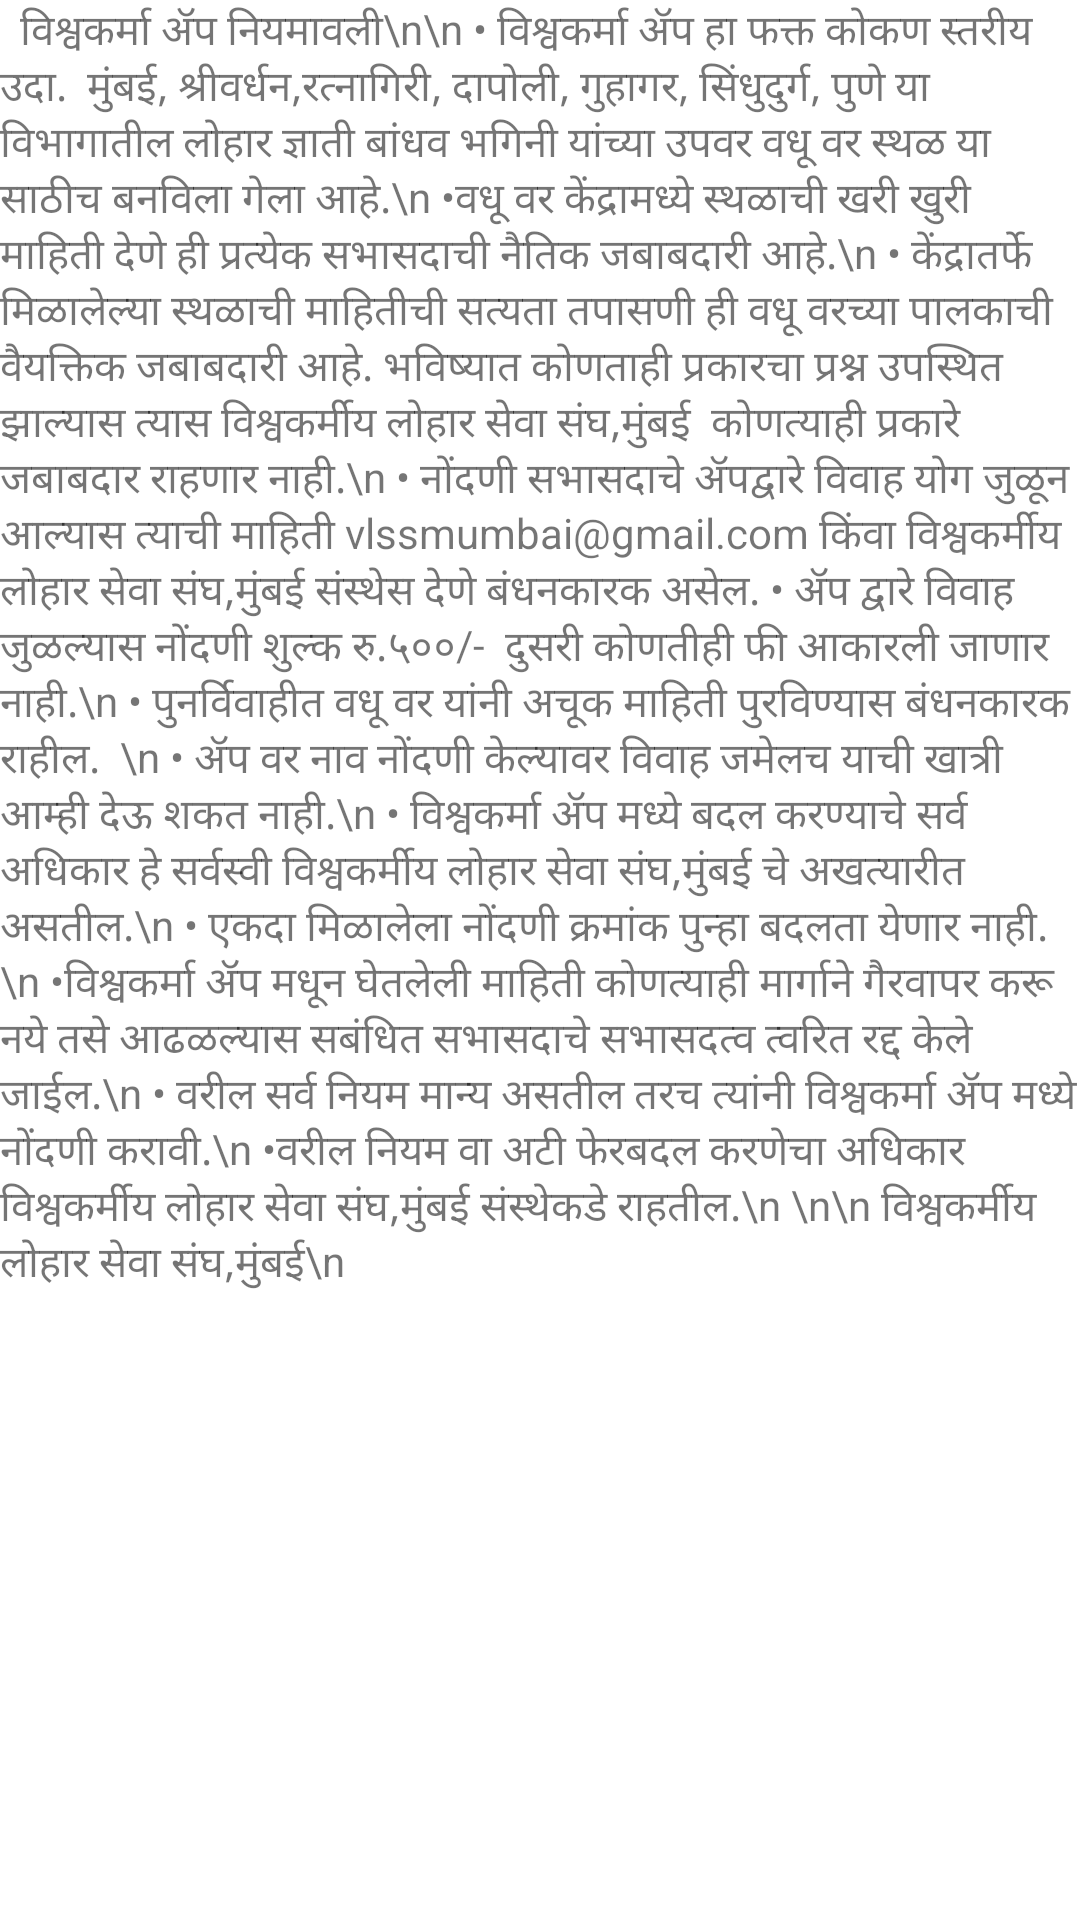

Produce the Android XML layout that renders to this screen, including the resource entries it uses.
<!-- AndroidManifest.xml: application theme Theme.DhyaasOnlineLesson -->
<!-- res/layout/popup_termsandcondition.xml -->
<?xml version="1.0" encoding="utf-8"?>
<RelativeLayout
    xmlns:android="http://schemas.android.com/apk/res/android" android:layout_width="match_parent"
    android:layout_height="match_parent">


    <LinearLayout
        android:layout_width="match_parent"
        android:layout_height="match_parent"
        android:orientation="vertical">

        <ScrollView
            android:layout_width="match_parent"
            android:layout_height="match_parent">

            <LinearLayout
                android:layout_width="match_parent"
                android:layout_height="wrap_content"
                android:orientation="vertical" >

                <TextView
                    android:id="@+id/textView26"
                    android:layout_width="match_parent"
                    android:layout_height="wrap_content"
                    android:text="	विश्वकर्मा ॲप नियमावली\n\n • विश्वकर्मा ॲप हा फक्त कोकण स्तरीय उदा.  मुंबई, श्रीवर्धन,रत्नागिरी, दापोली, गुहागर, सिंधुदुर्ग, पुणे या विभागातील लोहार ज्ञाती बांधव भगिनी यांच्या उपवर वधू वर स्थळ या साठीच बनविला गेला आहे.\n •वधू वर केंद्रामध्ये स्थळाची खरी खुरी माहिती देणे ही प्रत्येक सभासदाची नैतिक जबाबदारी आहे.\n • केंद्रातर्फे मिळालेल्या स्थळाची माहितीची सत्यता तपासणी ही वधू वरच्या पालकाची वैयक्तिक जबाबदारी आहे. भविष्यात कोणताही प्रकारचा प्रश्न उपस्थित झाल्यास त्यास विश्वकर्मीय लोहार सेवा संघ,मुंबई  कोणत्याही प्रकारे जबाबदार राहणार नाही.\n • नोंदणी सभासदाचे ॲपद्वारे विवाह योग जुळून आल्यास त्याची माहिती vlssmumbai@gmail.com किंवा विश्वकर्मीय लोहार सेवा संघ,मुंबई संस्थेस देणे बंधनकारक असेल. • ॲप द्वारे विवाह जुळल्यास नोंदणी शुल्क रु.५००/-  दुसरी कोणतीही फी आकारली जाणार नाही.\n • पुनर्विवाहीत वधू वर यांनी अचूक माहिती पुरविण्यास बंधनकारक राहील.  \n • ॲप वर नाव नोंदणी केल्यावर विवाह जमेलच याची खात्री आम्ही देऊ शकत नाही.\n • विश्वकर्मा ॲप मध्ये बदल करण्याचे सर्व अधिकार हे सर्वस्वी विश्वकर्मीय लोहार सेवा संघ,मुंबई चे अखत्यारीत असतील.\n • एकदा मिळालेला नोंदणी क्रमांक पुन्हा बदलता येणार नाही.\n •विश्वकर्मा ॲप मधून घेतलेली माहिती कोणत्याही मार्गाने गैरवापर करू नये तसे आढळल्यास सबंधित सभासदाचे सभासदत्व त्वरित रद्द केले जाईल.\n • वरील सर्व नियम मान्य असतील तरच त्यांनी विश्वकर्मा ॲप मध्ये नोंदणी करावी.\n •वरील नियम वा अटी फेरबदल करणेचा अधिकार विश्वकर्मीय लोहार सेवा संघ,मुंबई संस्थेकडे राहतील.\n \n\n विश्वकर्मीय लोहार सेवा संघ,मुंबई\n" />
            </LinearLayout>
        </ScrollView>
    </LinearLayout>
</RelativeLayout>
<!-- resources referenced by this layout -->
<resources>
  <style name="Theme.DhyaasOnlineLesson" parent="Theme.MaterialComponents.DayNight.DarkActionBar">
          
          <item name="colorPrimary">@color/purple_500</item>
          <item name="colorPrimaryVariant">@color/purple_700</item>
          <item name="colorOnPrimary">@color/white</item>
          
          <item name="colorSecondary">@color/teal_200</item>
          <item name="colorSecondaryVariant">@color/teal_700</item>
          <item name="colorOnSecondary">@color/black</item>
          
          <item name="android:statusBarColor" tools:targetApi="l">?attr/colorPrimaryVariant</item>
          
      </style>
  <color name="purple_500">#EF6C00</color>
  <color name="purple_700">#D84315</color>
  <color name="white">#FFFFFFFF</color>
  <color name="teal_200">#FF8F00</color>
  <color name="teal_700">#FF018786</color>
  <color name="black">#E31515</color>
</resources>
